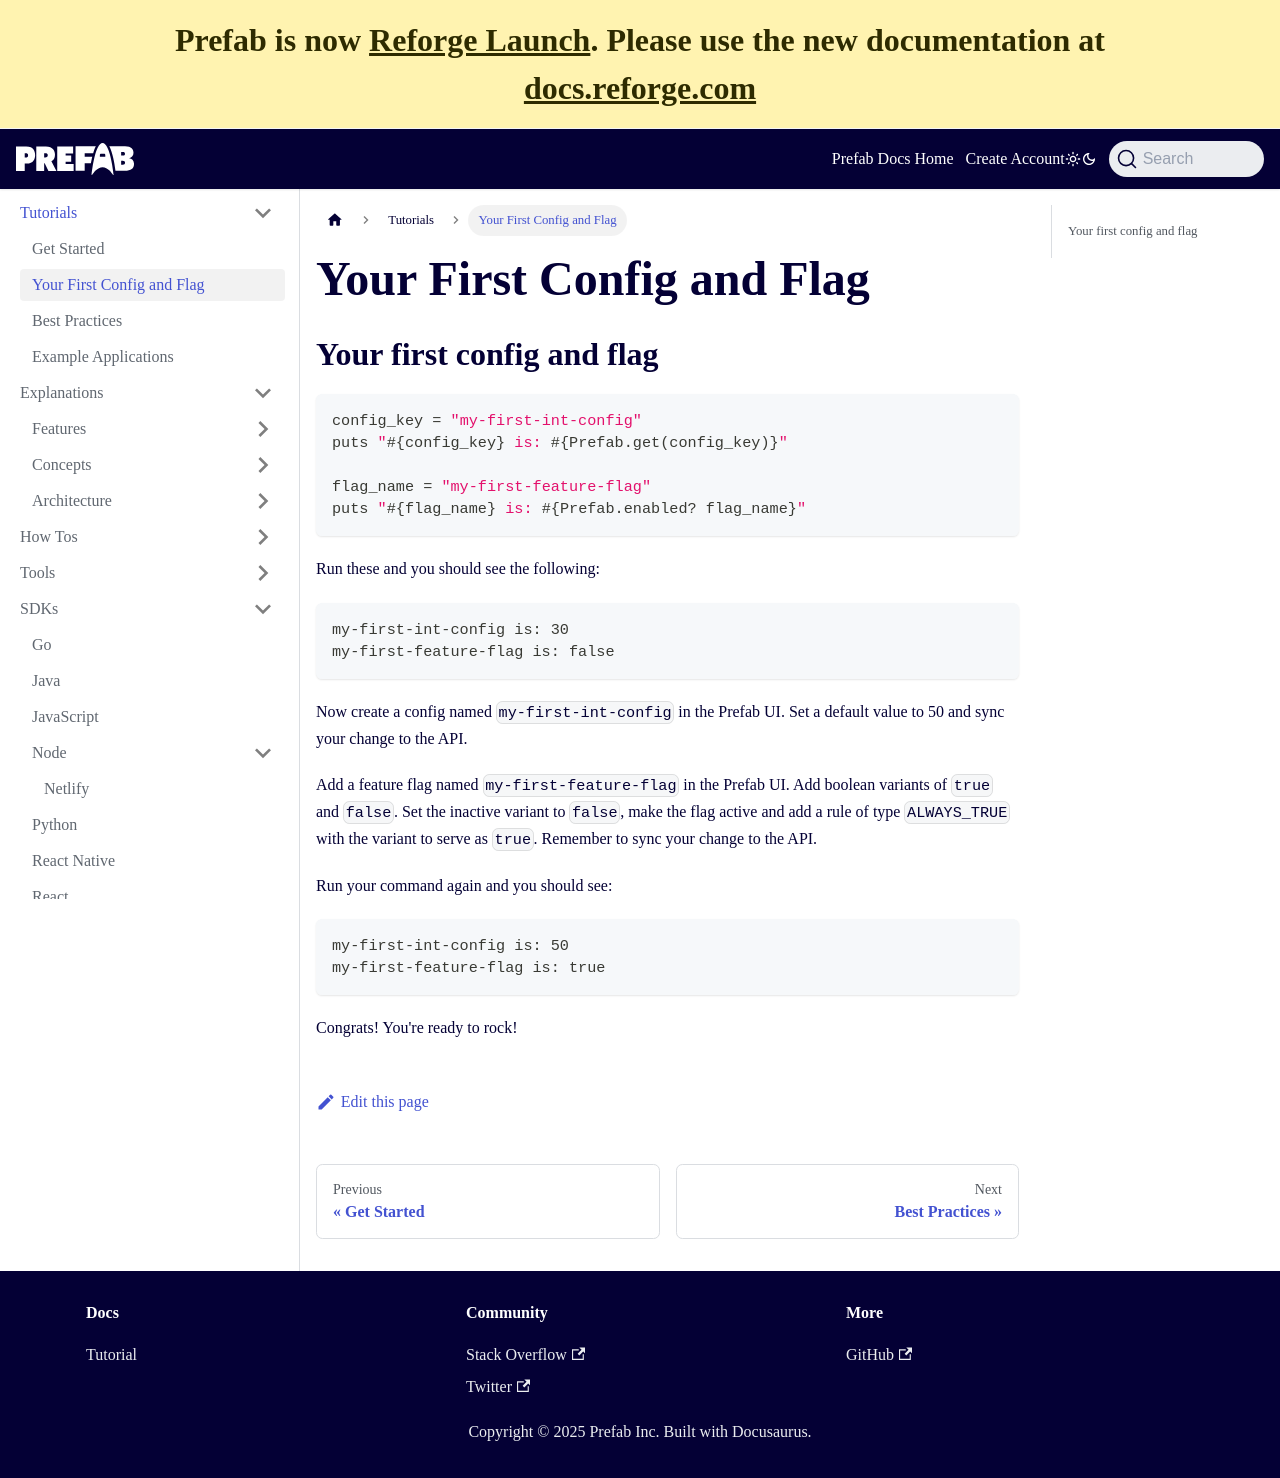

repository: prefab-cloud/prefab-cloud-docs-web · page: docs/tutorials/first-config-and-flag.html · generator: docusaurus

---
title: Your First Config and Flag
sidebar_label: Your First Config and Flag
sidebar_position: 2
---

## Your first config and flag

```ruby
config_key = "my-first-int-config"
puts "#{config_key} is: #{Prefab.get(config_key)}"

flag_name = "my-first-feature-flag"
puts "#{flag_name} is: #{Prefab.enabled? flag_name}"
```

Run these and you should see the following:

```bash
my-first-int-config is: 30
my-first-feature-flag is: false
```

Now create a config named `my-first-int-config` in the Prefab UI. Set a default value to 50 and sync your change to the
API.

Add a feature flag named `my-first-feature-flag` in the Prefab UI. Add boolean variants of `true` and `false`.
Set the inactive variant to `false`, make the flag active and add a rule of type `ALWAYS_TRUE` with the variant to serve
as `true`.
Remember to sync your change to the API.

Run your command again and you should see:

```bash
my-first-int-config is: 50
my-first-feature-flag is: true
```

Congrats! You're ready to rock!
